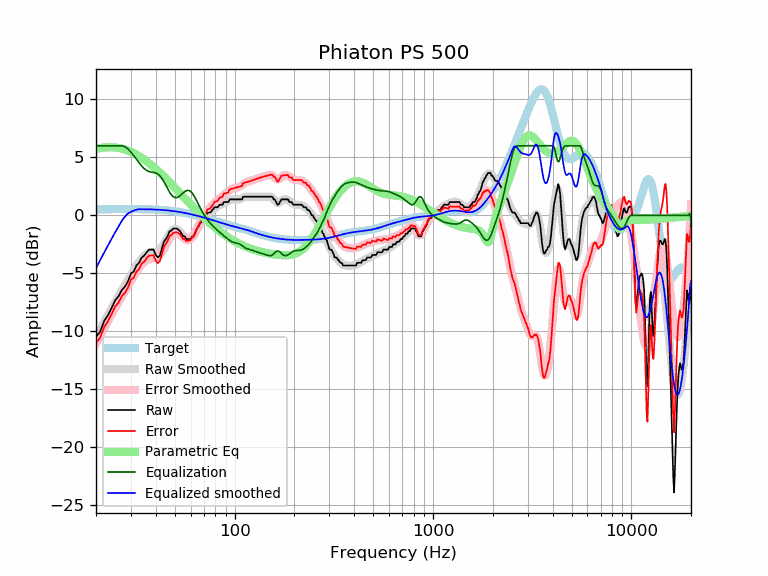

The table this chart was drawn from, first rows:
frequency, raw, error, smoothed, error_smoothed, equalization, parametric_eq, equalized_raw, equalized_smoothed, target
20, -10.48, -11.00, -10.55, -11.07, 6.00, 5.72, -4.48, -4.55, 0.52
21, -10.03, -10.55, -9.86, -10.38, 6.00, 5.80, -4.03, -3.86, 0.52
22, -9.11, -9.63, -9.21, -9.73, 6.00, 5.85, -3.11, -3.21, 0.52
23, -8.61, -9.13, -8.59, -9.12, 6.00, 5.87, -2.61, -2.59, 0.53
24, -7.98, -8.51, -8.01, -8.54, 6.00, 5.87, -1.98, -2.01, 0.53
25, -7.33, -7.86, -7.46, -7.99, 6.00, 5.85, -1.33, -1.46, 0.53
26, -6.98, -7.51, -6.95, -7.48, 6.00, 5.81, -0.98, -0.95, 0.53
27, -6.44, -6.97, -6.47, -7.00, 6.00, 5.75, -0.44, -0.47, 0.53
28, -6.15, -6.68, -6.01, -6.54, 5.91, 5.67, -0.24, -0.10, 0.53
29, -5.70, -6.23, -5.56, -6.10, 5.72, 5.58, 0.02, 0.15, 0.53
30, -5.03, -5.56, -5.14, -5.67, 5.44, 5.48, 0.41, 0.31, 0.53
31, -4.85, -5.38, -4.73, -5.26, 5.14, 5.36, 0.29, 0.41, 0.53
32, -4.33, -4.86, -4.35, -4.88, 4.83, 5.23, 0.51, 0.49, 0.53
33, -4.10, -4.63, -4.00, -4.53, 4.53, 5.10, 0.44, 0.53, 0.53
34, -3.64, -4.16, -3.72, -4.24, 4.24, 4.96, 0.61, 0.53, 0.53
35, -3.48, -4.00, -3.50, -4.02, 4.02, 4.81, 0.54, 0.52, 0.52
36, -3.19, -3.71, -3.35, -3.87, 3.87, 4.66, 0.68, 0.52, 0.52
37, -2.96, -3.47, -3.26, -3.78, 3.78, 4.50, 0.82, 0.51, 0.51
38, -2.96, -3.47, -3.22, -3.73, 3.73, 4.34, 0.77, 0.51, 0.51
39, -2.96, -3.46, -3.19, -3.70, 3.70, 4.17, 0.74, 0.50, 0.50
40, -3.42, -3.91, -3.16, -3.65, 3.65, 4.01, 0.23, 0.49, 0.49
41, -3.64, -4.12, -3.07, -3.56, 3.56, 3.84, -0.08, 0.48, 0.48
42, -3.47, -3.94, -2.93, -3.40, 3.40, 3.67, -0.06, 0.47, 0.47
43, -2.85, -3.31, -2.72, -3.18, 3.18, 3.51, 0.33, 0.46, 0.46
44, -2.28, -2.73, -2.45, -2.90, 2.90, 3.34, 0.62, 0.45, 0.45
45, -2.05, -2.48, -2.15, -2.59, 2.59, 3.17, 0.54, 0.44, 0.44
46, -1.76, -2.18, -1.85, -2.27, 2.27, 3.01, 0.52, 0.42, 0.42
47, -1.37, -1.77, -1.59, -1.99, 1.99, 2.85, 0.62, 0.40, 0.40
48, -1.32, -1.70, -1.38, -1.76, 1.76, 2.68, 0.44, 0.39, 0.39
49, -1.14, -1.50, -1.24, -1.61, 1.61, 2.53, 0.47, 0.37, 0.37
50, -1.14, -1.48, -1.18, -1.53, 1.53, 2.37, 0.39, 0.35, 0.35
51, -1.14, -1.46, -1.20, -1.53, 1.53, 2.21, 0.39, 0.33, 0.33
52, -1.24, -1.54, -1.28, -1.59, 1.59, 2.06, 0.35, 0.30, 0.30
53, -1.37, -1.65, -1.41, -1.69, 1.69, 1.91, 0.32, 0.28, 0.28
54, -1.59, -1.84, -1.56, -1.81, 1.81, 1.76, 0.23, 0.26, 0.26
55, -1.82, -2.05, -1.71, -1.94, 1.94, 1.62, 0.12, 0.23, 0.23
56, -1.82, -2.02, -1.84, -2.05, 2.05, 1.48, 0.23, 0.21, 0.21
57, -2.05, -2.23, -1.94, -2.12, 2.12, 1.34, 0.07, 0.18, 0.18
58, -2.05, -2.20, -2.00, -2.15, 2.15, 1.20, 0.10, 0.15, 0.15
59, -2.05, -2.17, -2.00, -2.13, 2.13, 1.07, 0.08, 0.12, 0.12
60, -2.05, -2.14, -1.95, -2.05, 2.05, 0.94, 0.00, 0.10, 0.10
61, -1.82, -1.89, -1.86, -1.93, 1.93, 0.81, 0.11, 0.07, 0.07
62, -1.82, -1.86, -1.72, -1.76, 1.76, 0.69, -0.06, 0.04, 0.04
63, -1.59, -1.60, -1.54, -1.55, 1.55, 0.56, -0.03, 0.01, 0.01
64, -1.27, -1.25, -1.35, -1.33, 1.33, 0.45, 0.06, -0.02, -0.02
65, -1.09, -1.04, -1.15, -1.10, 1.10, 0.33, 0.01, -0.05, -0.05
66, -0.91, -0.83, -0.95, -0.87, 0.87, 0.22, -0.04, -0.08, -0.08
67, -0.68, -0.57, -0.75, -0.65, 0.65, 0.11, -0.03, -0.11, -0.11
68, -0.58, -0.44, -0.57, -0.44, 0.44, -0.00, -0.14, -0.14, -0.14
69, -0.43, -0.26, -0.41, -0.24, 0.24, -0.11, -0.19, -0.17, -0.17
70, -0.23, -0.03, -0.26, -0.06, 0.06, -0.21, -0.16, -0.20, -0.20
71, -0.23, -0.00, -0.13, 0.10, -0.10, -0.31, -0.33, -0.23, -0.23
72, 0.01, 0.27, -0.00, 0.25, -0.25, -0.40, -0.24, -0.26, -0.26
73, 0.23, 0.52, 0.11, 0.39, -0.39, -0.50, -0.16, -0.28, -0.29
74, 0.23, 0.55, 0.21, 0.52, -0.52, -0.59, -0.29, -0.31, -0.31
75, 0.23, 0.58, 0.30, 0.64, -0.64, -0.68, -0.41, -0.34, -0.34
76, 0.29, 0.67, 0.38, 0.75, -0.75, -0.77, -0.46, -0.37, -0.37
77, 0.46, 0.86, 0.46, 0.86, -0.86, -0.85, -0.40, -0.40, -0.40
78, 0.52, 0.95, 0.53, 0.96, -0.96, -0.93, -0.44, -0.43, -0.43
79, 0.69, 1.15, 0.60, 1.06, -1.06, -1.01, -0.36, -0.46, -0.46
... 553 more rows
